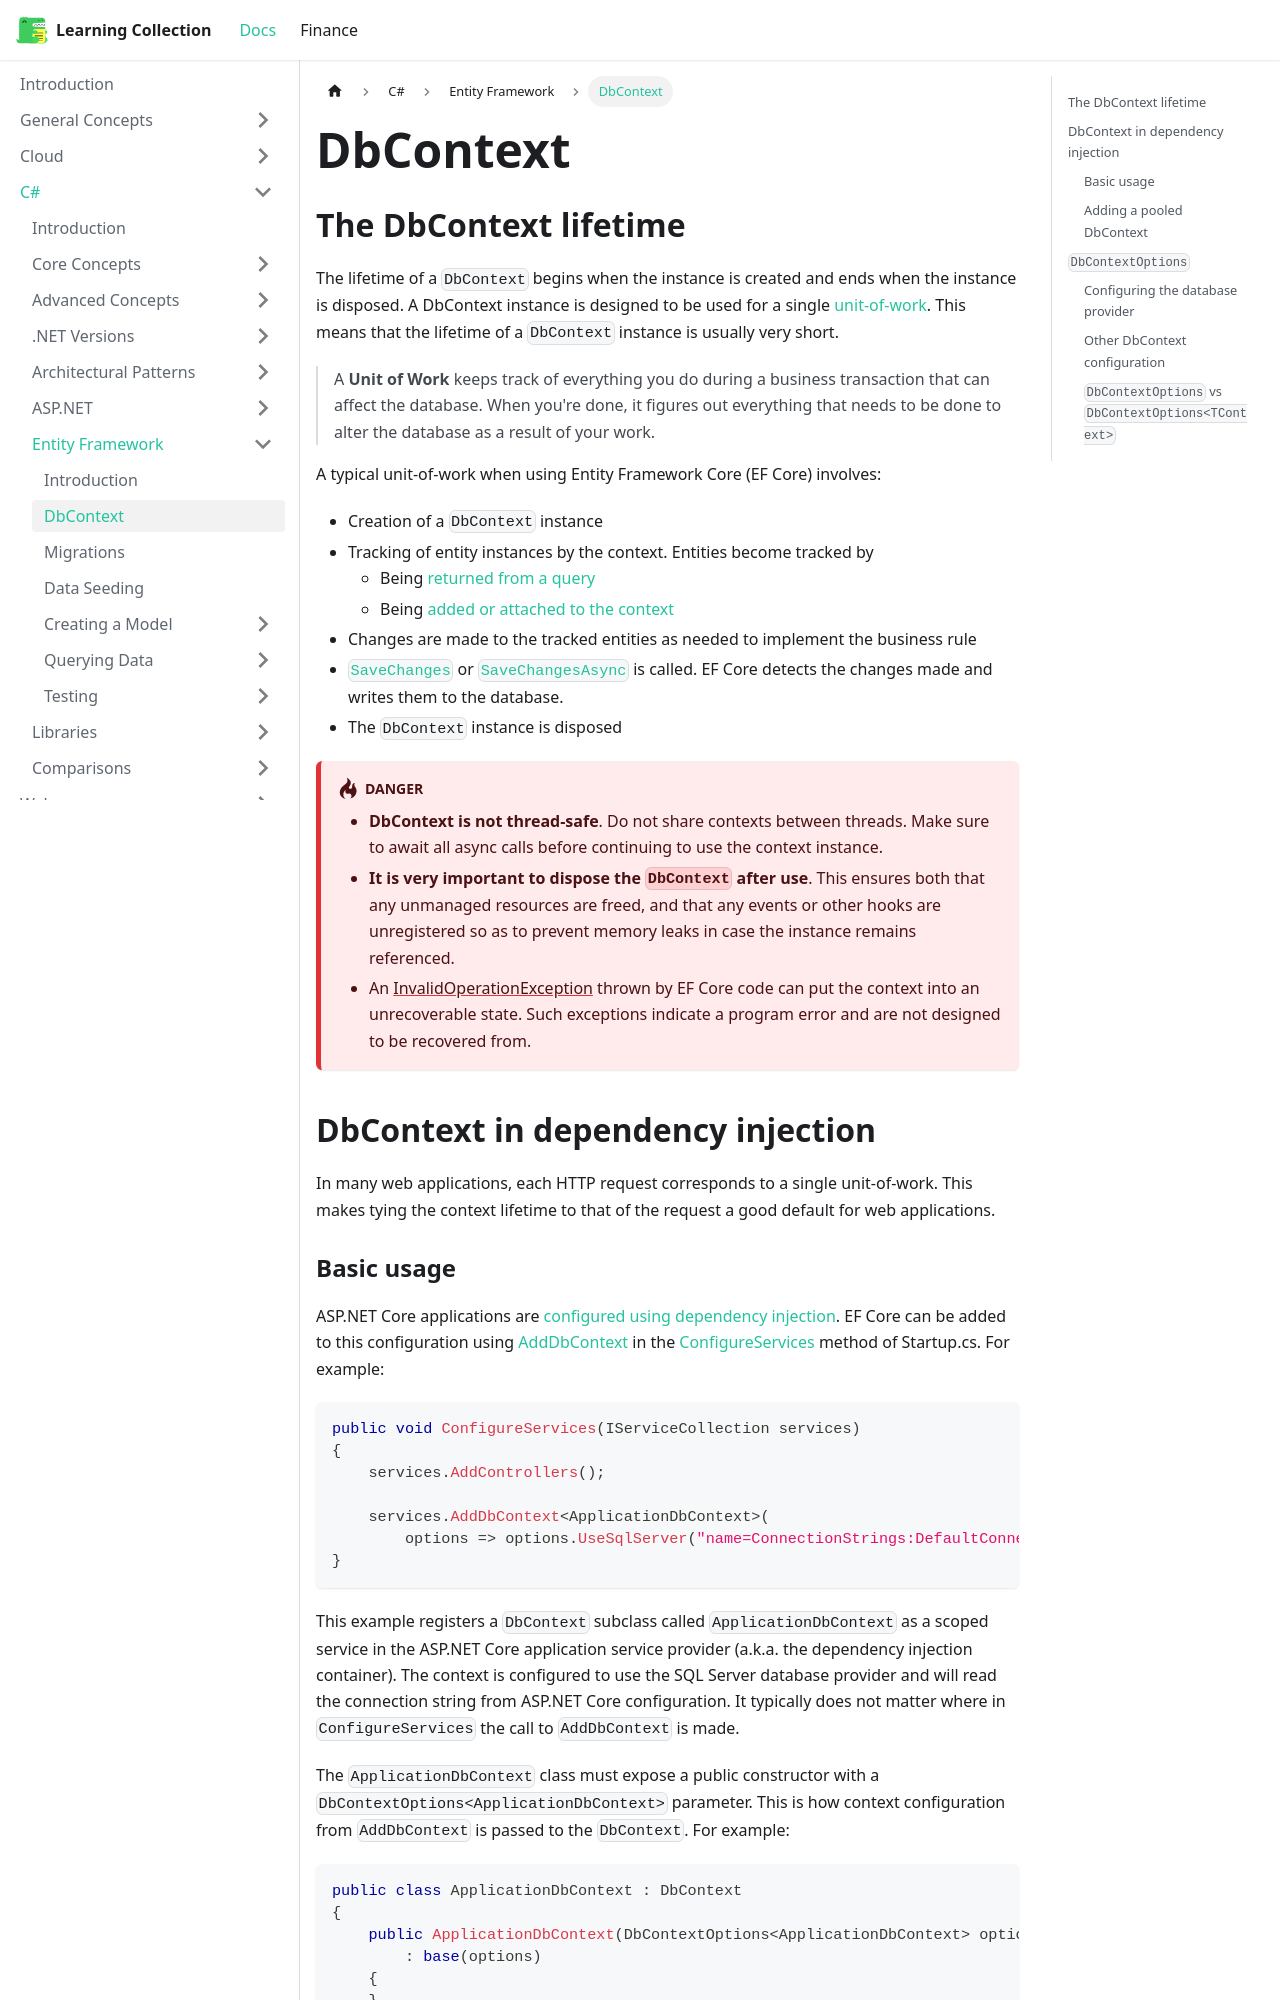

repository: RobinTTY/LearningCollection · page: csharp/entity-framework/db-context.html · generator: docusaurus

---
title: DbContext
---

## The DbContext lifetime

The lifetime of a `DbContext` begins when the instance is created and ends when the instance is disposed. A DbContext instance is designed to be used for a single [unit-of-work](https://www.martinfowler.com/eaaCatalog/unitOfWork.html). This means that the lifetime of a `DbContext` instance is usually very short.

> A **Unit of Work** keeps track of everything you do during a business transaction that can affect the database. When you're done, it figures out everything that needs to be done to alter the database as a result of your work.

A typical unit-of-work when using Entity Framework Core (EF Core) involves:

- Creation of a `DbContext` instance
- Tracking of entity instances by the context. Entities become tracked by
  - Being [returned from a query](https://learn.microsoft.com/en-us/ef/core/querying/tracking)
  - Being [added or attached to the context](https://learn.microsoft.com/en-us/ef/core/saving/disconnected-entities)
- Changes are made to the tracked entities as needed to implement the business rule
- [`SaveChanges`](https://learn.microsoft.com/en-us/dotnet/api/microsoft.entityframeworkcore.dbcontext.savechanges) or [`SaveChangesAsync`](https://learn.microsoft.com/en-us/dotnet/api/microsoft.entityframeworkcore.dbcontext.savechangesasync) is called. EF Core detects the changes made and writes them to the database.
- The `DbContext` instance is disposed

:::danger

- **DbContext is not thread-safe**. Do not share contexts between threads. Make sure to await all async calls before continuing to use the context instance.
- **It is very important to dispose the `DbContext` after use**. This ensures both that any unmanaged resources are freed, and that any events or other hooks are unregistered so as to prevent memory leaks in case the instance remains referenced.
- An [InvalidOperationException](https://learn.microsoft.com/en-us/dotnet/api/system.invalidoperationexception) thrown by EF Core code can put the context into an unrecoverable state. Such exceptions indicate a program error and are not designed to be recovered from.

:::

## DbContext in dependency injection

In many web applications, each HTTP request corresponds to a single unit-of-work. This makes tying the context lifetime to that of the request a good default for web applications.
